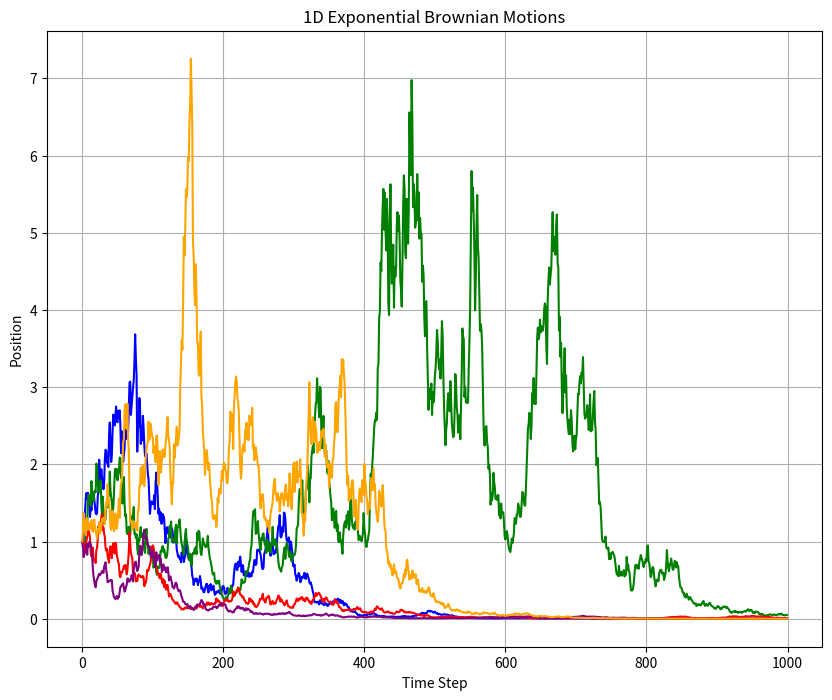

Generate this figure with matplotlib:
#!/usr/bin/env python3
# -*- coding: utf-8 -*-
"""
    codes.Exp-BM
    ~~~~~~~~~~~~

    Simulation of 1D geometric Brownian motion

[redacted]
    :Acknowledgment: Chatgpt accessed on 2023-06-07.
    :License: MIT License, see LICENSE for more details.
    :Created at Wed Jun  7 11:08:36 AM EDT 2023
"""

import numpy as np
import matplotlib.pyplot as plt

# Set the number of steps and the number of paths
num_steps = 1000
num_paths = 5
scale = 0.1  # The scaling parameter for exponential Brownian Motion

# Set the colors for each path
colors = ['blue', 'green', 'red', 'purple', 'orange']

plt.figure(figsize=(10, 8))

# For each path
for i in range(num_paths):
    # Create an empty array to hold the BrownianMotion
    BrownianMotion = np.empty(num_steps)
    ExpBM = np.empty(num_steps)

    # Start at the origin
    BrownianMotion[0] = 0
    ExpBM[0] = 1

    # Create random steps
    steps = np.random.normal(loc=0, scale=1, size=num_steps)

    # Add the steps to the BrownianMotion
    for j in range(1, num_steps):
        BrownianMotion[j] = BrownianMotion[j-1] + steps[j]
        ExpBM[j] = np.exp(scale * BrownianMotion[j] - scale * scale * j/2)

    # Plot the path
    plt.plot(ExpBM, color=colors[i])

# Set the title and labels for the plot
plt.title('1D Exponential Brownian Motions')
plt.xlabel('Time Step')
plt.ylabel('Position')
plt.grid(True)

# Show the plot
plt.show()
